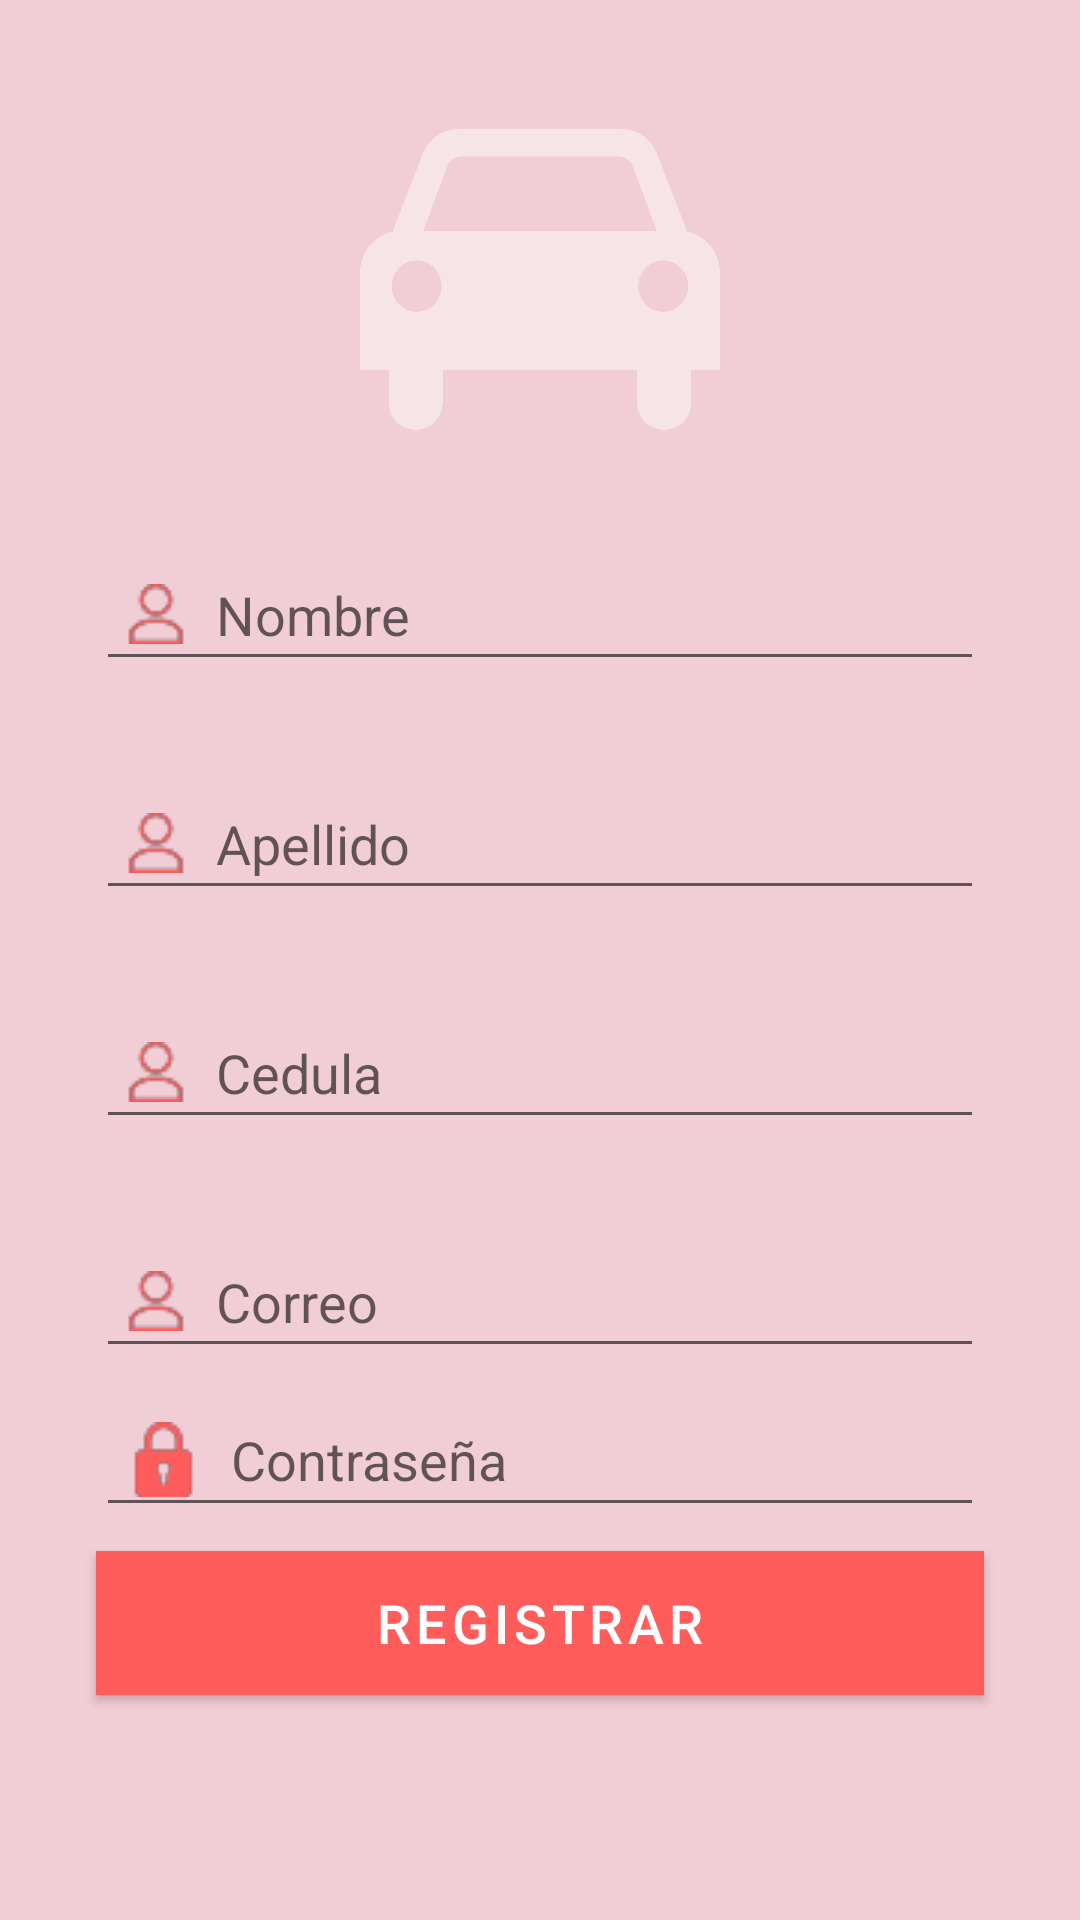

Write the Android layout XML for this screen, with the resource values it uses.
<!-- AndroidManifest.xml: activity theme SplashScreenTheme.PayAndGo -->
<!-- res/layout/activity_register.xml -->
<?xml version="1.0" encoding="utf-8"?>
<RelativeLayout xmlns:android="http://schemas.android.com/apk/res/android"
    xmlns:app="http://schemas.android.com/apk/res-auto"
    xmlns:tools="http://schemas.android.com/tools"
    android:layout_width="match_parent"
    android:layout_height="match_parent"
    tools:context=".RegisterActivity"
    android:background="@drawable/login_background">

    <LinearLayout
        android:layout_width="match_parent"
        android:layout_height="wrap_content"
        android:orientation="vertical"
        android:layout_centerVertical="true"
        >

        <ImageView
            android:id="@+id/imageView"
            android:layout_width="120dp"
            android:layout_height="120dp"
            android:layout_gravity="center_horizontal"
            app:layout_constraintEnd_toEndOf="parent"
            app:layout_constraintStart_toStartOf="parent"
            app:layout_constraintTop_toTopOf="parent"
            app:srcCompat="@drawable/logo" />

        <EditText
            android:id="@+id/etFirstName"
            android:layout_width="match_parent"
            android:layout_height="wrap_content"
            android:layout_marginStart="32dp"
            android:layout_marginTop="32dp"
            android:layout_marginEnd="32dp"
            android:ems="10"
            android:inputType="textPersonName"
            app:layout_constraintEnd_toEndOf="parent"
            app:layout_constraintStart_toStartOf="parent"
            app:layout_constraintTop_toBottomOf="@+id/imageView"
            android:padding="10dp"
            android:drawableStart="@drawable/userl"
            android:drawablePadding="10dp"
            android:hint="Nombre"/>

        <EditText
            android:id="@+id/etLastName"
            android:layout_width="match_parent"
            android:layout_height="wrap_content"
            android:layout_marginStart="32dp"
            android:layout_marginTop="32dp"
            android:layout_marginEnd="32dp"
            android:ems="10"
            android:inputType="textPersonName"
            app:layout_constraintEnd_toEndOf="parent"
            app:layout_constraintStart_toStartOf="parent"
            app:layout_constraintTop_toBottomOf="@+id/imageView"
            android:padding="10dp"
            android:drawableStart="@drawable/userl"
            android:drawablePadding="10dp"
            android:hint="Apellido"/>

        <EditText
            android:id="@+id/etIdentifier"
            android:layout_width="match_parent"
            android:layout_height="wrap_content"
            android:layout_marginStart="32dp"
            android:layout_marginTop="32dp"
            android:layout_marginEnd="32dp"
            android:ems="10"
            android:inputType="textPersonName"
            app:layout_constraintEnd_toEndOf="parent"
            app:layout_constraintStart_toStartOf="parent"
            app:layout_constraintTop_toBottomOf="@+id/imageView"
            android:padding="10dp"
            android:drawableStart="@drawable/userl"
            android:drawablePadding="10dp"
            android:hint="Cedula"/>

        <EditText
            android:id="@+id/etMail"
            android:layout_width="match_parent"
            android:layout_height="wrap_content"
            android:layout_marginStart="32dp"
            android:layout_marginTop="32dp"
            android:layout_marginEnd="32dp"
            android:ems="10"
            android:inputType="textPersonName"
            app:layout_constraintEnd_toEndOf="parent"
            app:layout_constraintStart_toStartOf="parent"
            app:layout_constraintTop_toBottomOf="@+id/imageView"
            android:padding="10dp"
            android:drawableStart="@drawable/userl"
            android:drawablePadding="10dp"
            android:hint="Correo"/>

        <EditText
            android:id="@+id/etPassword"
            android:layout_width="match_parent"
            android:layout_height="wrap_content"
            android:layout_marginStart="32dp"
            android:layout_marginTop="8dp"
            android:layout_marginEnd="32dp"
            android:ems="10"
            android:inputType="textPassword"
            app:layout_constraintEnd_toEndOf="parent"
            app:layout_constraintStart_toStartOf="parent"
            app:layout_constraintTop_toBottomOf="@+id/editTextTextPersonName"
            android:padding="10dp"
            android:drawableStart="@drawable/padlock"
            android:drawablePadding="10dp"
            android:hint="Contraseña"/>

        <Button
            android:id="@+id/btnRegister"
            android:layout_width="match_parent"
            android:layout_height="wrap_content"
            android:layout_marginStart="32dp"
            android:layout_marginTop="8dp"
            android:layout_marginEnd="32dp"
            android:text="Registrar"
            android:textColor="#ffffff"
            app:layout_constraintEnd_toEndOf="parent"
            app:layout_constraintStart_toStartOf="parent"
            app:layout_constraintTop_toBottomOf="@+id/editTextTextPassword"
            android:textSize="18dp"
            android:background="#c62332"/>


        <TextView
            android:id="@+id/login"
            android:layout_marginStart="32dp"
            android:layout_marginEnd="32dp"
            android:layout_width="wrap_content"
            android:layout_height="wrap_content"
            android:padding="10dp"
            android:textSize="18dp"
            tools:text="¿Ya tienes cuenta? Inicia Sesión"
            android:layout_gravity="center_horizontal"/>
    </LinearLayout>

</RelativeLayout>
<!-- resources referenced by this layout -->
<resources>
  <!-- drawable login_background (drawable) -->
  <?xml version="1.0" encoding="utf-8"?>
  <shape xmlns:android="http://schemas.android.com/apk/res/android"
      android:shape="rectangle">
  
      <gradient android:startColor="#f1cdd6"
          android:endColor="#f1cdd6"
          android:angle="270"/>
  </shape>
  <!-- drawable logo: png bitmap (drawable, 36165 bytes) -->
  <!-- drawable padlock: png bitmap (drawable, 723 bytes) -->
  <!-- drawable userl: png bitmap (drawable, 744 bytes) -->
  <style name="SplashScreenTheme.PayAndGo" parent="Theme.MaterialComponents.DayNight.NoActionBar">
          
          <item name="colorPrimary">#ff5c5c</item>
          <item name="colorPrimaryVariant">#ff8f89</item>
          <item name="colorOnPrimary">#c62332</item>
          
          <item name="colorSecondary">#f4c5d3</item>
          <item name="colorSecondaryVariant">#fff8ff</item>
          <item name="colorOnSecondary">#c194a2</item>
          
          <item name="android:statusBarColor" tools:targetApi="l">?attr/colorPrimaryVariant</item>
          
      </style>
</resources>
